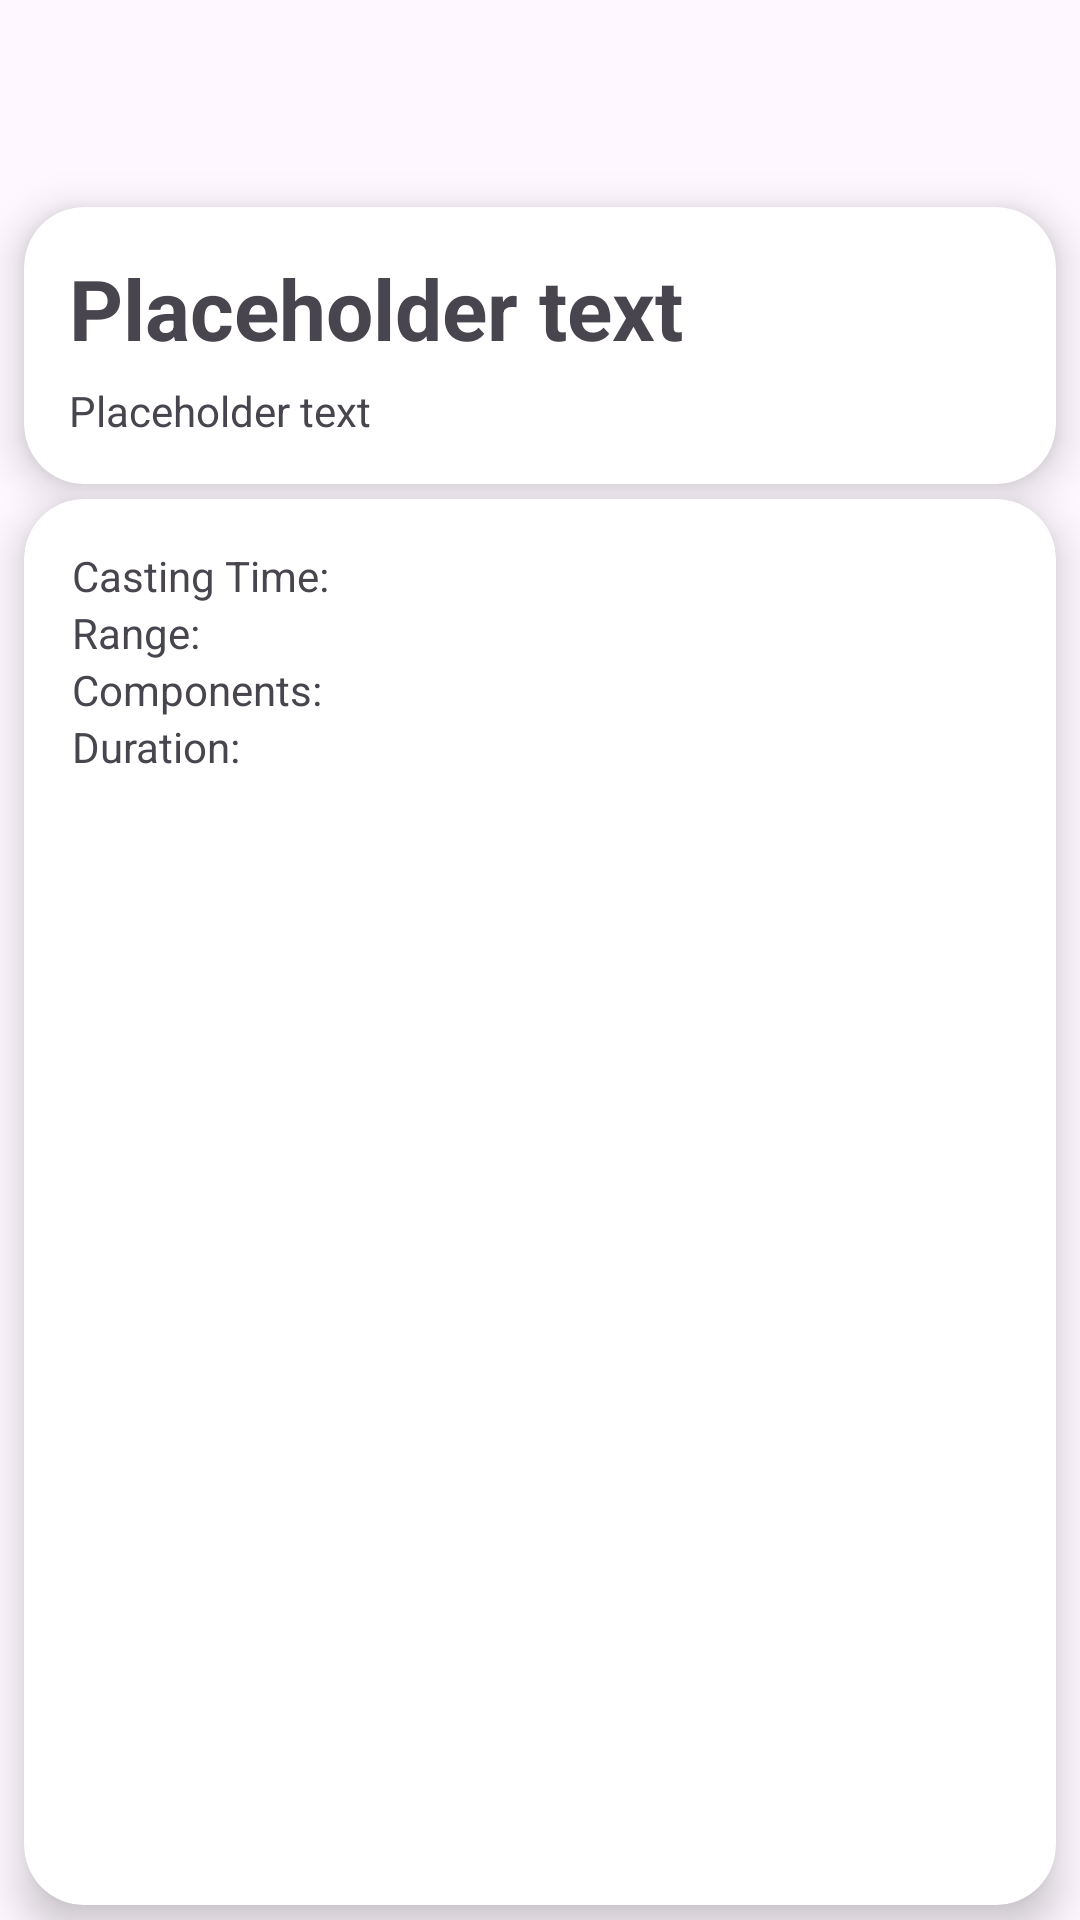

Android layout source for this screen:
<!-- AndroidManifest.xml: application theme Theme.Grimoire -->
<!-- res/layout/activity_spell_card.xml -->
<?xml version="1.0" encoding="utf-8"?>
<androidx.constraintlayout.widget.ConstraintLayout
    xmlns:android="http://schemas.android.com/apk/res/android"
    xmlns:app="http://schemas.android.com/apk/res-auto"
    xmlns:tools="http://schemas.android.com/tools"
    android:layout_width="match_parent"
    android:layout_height="match_parent"
    tools:context=".activities.SpellCardActivity">

    <com.google.android.material.appbar.AppBarLayout
        android:id="@+id/appBar"
        android:layout_width="match_parent"
        android:layout_height="wrap_content"
        tools:ignore="MissingConstraints">

        <androidx.appcompat.widget.Toolbar
            android:id="@+id/toolbar"
            android:layout_width="match_parent"
            android:layout_height="?attr/actionBarSize"
            android:theme="@style/Grimoire.Toolbar"/>

    </com.google.android.material.appbar.AppBarLayout>

    <androidx.cardview.widget.CardView
        android:id="@+id/nameCardView"
        android:layout_width="0dp"
        android:layout_height="wrap_content"
        android:layout_marginStart="8dp"
        android:layout_marginTop="5dp"
        android:layout_marginEnd="8dp"
        app:cardCornerRadius="20dp"
        app:cardElevation="8dp"
        app:layout_constraintEnd_toEndOf="parent"
        app:layout_constraintStart_toStartOf="parent"
        app:layout_constraintTop_toBottomOf="@+id/appBar">

        <androidx.constraintlayout.widget.ConstraintLayout
            android:layout_width="match_parent"
            android:layout_height="match_parent">

            <TextView
                android:id="@+id/nameCard"
                android:layout_width="0dp"
                android:layout_height="wrap_content"
                android:layout_marginStart="15dp"
                android:layout_marginTop="15dp"
                android:layout_marginEnd="15dp"
                android:textSize="28sp"
                android:textStyle="bold"
                android:text="@string/placeholder_text"
                app:layout_constraintEnd_toEndOf="parent"
                app:layout_constraintStart_toStartOf="parent"
                app:layout_constraintTop_toTopOf="parent" />

            <TextView
                android:id="@+id/levelAndSchoolCard"
                android:layout_width="0dp"
                android:layout_height="wrap_content"
                android:layout_marginStart="15dp"
                android:layout_marginTop="6dp"
                android:layout_marginEnd="15dp"
                android:layout_marginBottom="15dp"
                android:textSize="14sp"
                android:text="@string/placeholder_text"
                app:layout_constraintBottom_toBottomOf="parent"
                app:layout_constraintEnd_toEndOf="parent"
                app:layout_constraintStart_toStartOf="parent"
                app:layout_constraintTop_toBottomOf="@+id/nameCard" />
        </androidx.constraintlayout.widget.ConstraintLayout>

    </androidx.cardview.widget.CardView>

    <androidx.cardview.widget.CardView
        android:id="@+id/detailsCardView"
        android:layout_width="0dp"
        android:layout_height="0dp"
        android:layout_marginStart="8dp"
        android:layout_marginTop="5dp"
        android:layout_marginEnd="8dp"
        android:layout_marginBottom="5dp"
        app:cardCornerRadius="20dp"
        app:cardElevation="8dp"
        app:layout_constraintBottom_toBottomOf="parent"
        app:layout_constraintEnd_toEndOf="parent"
        app:layout_constraintStart_toStartOf="parent"
        app:layout_constraintTop_toBottomOf="@+id/nameCardView">

        <androidx.constraintlayout.widget.ConstraintLayout
            android:layout_width="match_parent"
            android:layout_height="match_parent">

            <ImageView
                android:id="@+id/backgroundImage"
                android:layout_width="match_parent"
                android:layout_height="match_parent"

                app:tint="@color/backgroundImage"
                app:layout_constraintBottom_toBottomOf="parent"
                app:layout_constraintEnd_toEndOf="parent"
                app:layout_constraintStart_toStartOf="parent"
                app:layout_constraintTop_toTopOf="parent"
                app:srcCompat="@drawable/class_icon_wizard"
                android:contentDescription="@string/class_image"/>

            <TextView
                android:id="@+id/castingTimeCard"
                android:layout_width="0dp"
                android:layout_height="wrap_content"
                android:layout_marginStart="16dp"
                android:layout_marginTop="16dp"
                android:layout_marginEnd="16dp"
                android:text="@string/casting_time"
                android:textSize="14sp"
                app:layout_constraintEnd_toEndOf="parent"
                app:layout_constraintStart_toStartOf="parent"
                app:layout_constraintTop_toTopOf="parent" />

            <TextView
                android:id="@+id/rangeCard"
                android:layout_width="0dp"
                android:layout_height="wrap_content"
                android:layout_marginStart="16dp"
                android:layout_marginEnd="16dp"
                android:text="@string/range"
                android:textSize="14sp"
                app:layout_constraintEnd_toEndOf="parent"
                app:layout_constraintStart_toStartOf="parent"
                app:layout_constraintTop_toBottomOf="@+id/castingTimeCard" />

            <TextView
                android:id="@+id/componentsCard"
                android:layout_width="0dp"
                android:layout_height="wrap_content"
                android:layout_marginStart="16dp"
                android:layout_marginEnd="16dp"
                android:text="@string/components"
                android:textAlignment="textStart"
                android:textSize="14sp"
                app:layout_constraintEnd_toEndOf="parent"
                app:layout_constraintStart_toStartOf="parent"
                app:layout_constraintTop_toBottomOf="@+id/rangeCard" />

            <TextView
                android:id="@+id/durationCard"
                android:layout_width="0dp"
                android:layout_height="wrap_content"
                android:layout_marginStart="16dp"
                android:layout_marginEnd="16dp"
                android:text="@string/duration"
                android:textSize="14sp"
                app:layout_constraintEnd_toEndOf="parent"
                app:layout_constraintStart_toStartOf="parent"
                app:layout_constraintTop_toBottomOf="@+id/componentsCard" />

            <TextView
                android:id="@+id/descriptionCard"
                android:layout_width="0dp"
                android:layout_height="0dp"
                android:layout_marginStart="16dp"
                android:layout_marginTop="15dp"
                android:layout_marginEnd="16dp"
                android:layout_marginBottom="16dp"
                android:scrollbars="vertical"
                android:textSize="14sp"
                app:layout_constraintBottom_toBottomOf="parent"
                app:layout_constraintEnd_toEndOf="parent"
                app:layout_constraintStart_toStartOf="parent"
                app:layout_constraintTop_toBottomOf="@+id/durationCard" />

        </androidx.constraintlayout.widget.ConstraintLayout>
    </androidx.cardview.widget.CardView>

</androidx.constraintlayout.widget.ConstraintLayout>
<!-- resources referenced by this layout -->
<resources>
  <color name="backgroundImage">#FF1A2F3C</color>
  <string name="casting_time">Casting Time: </string>
  <string name="class_image">class image</string>
  <string name="components">Components: </string>
  <string name="duration">Duration: </string>
  <string name="placeholder_text">Placeholder text</string>
  <string name="range">Range: </string>
  <style name="Theme.Grimoire" parent="Base.Theme.Grimoire" />
  <style name="Base.Theme.Grimoire" parent="Theme.Material3.DayNight.NoActionBar">
          
          
      </style>
</resources>
